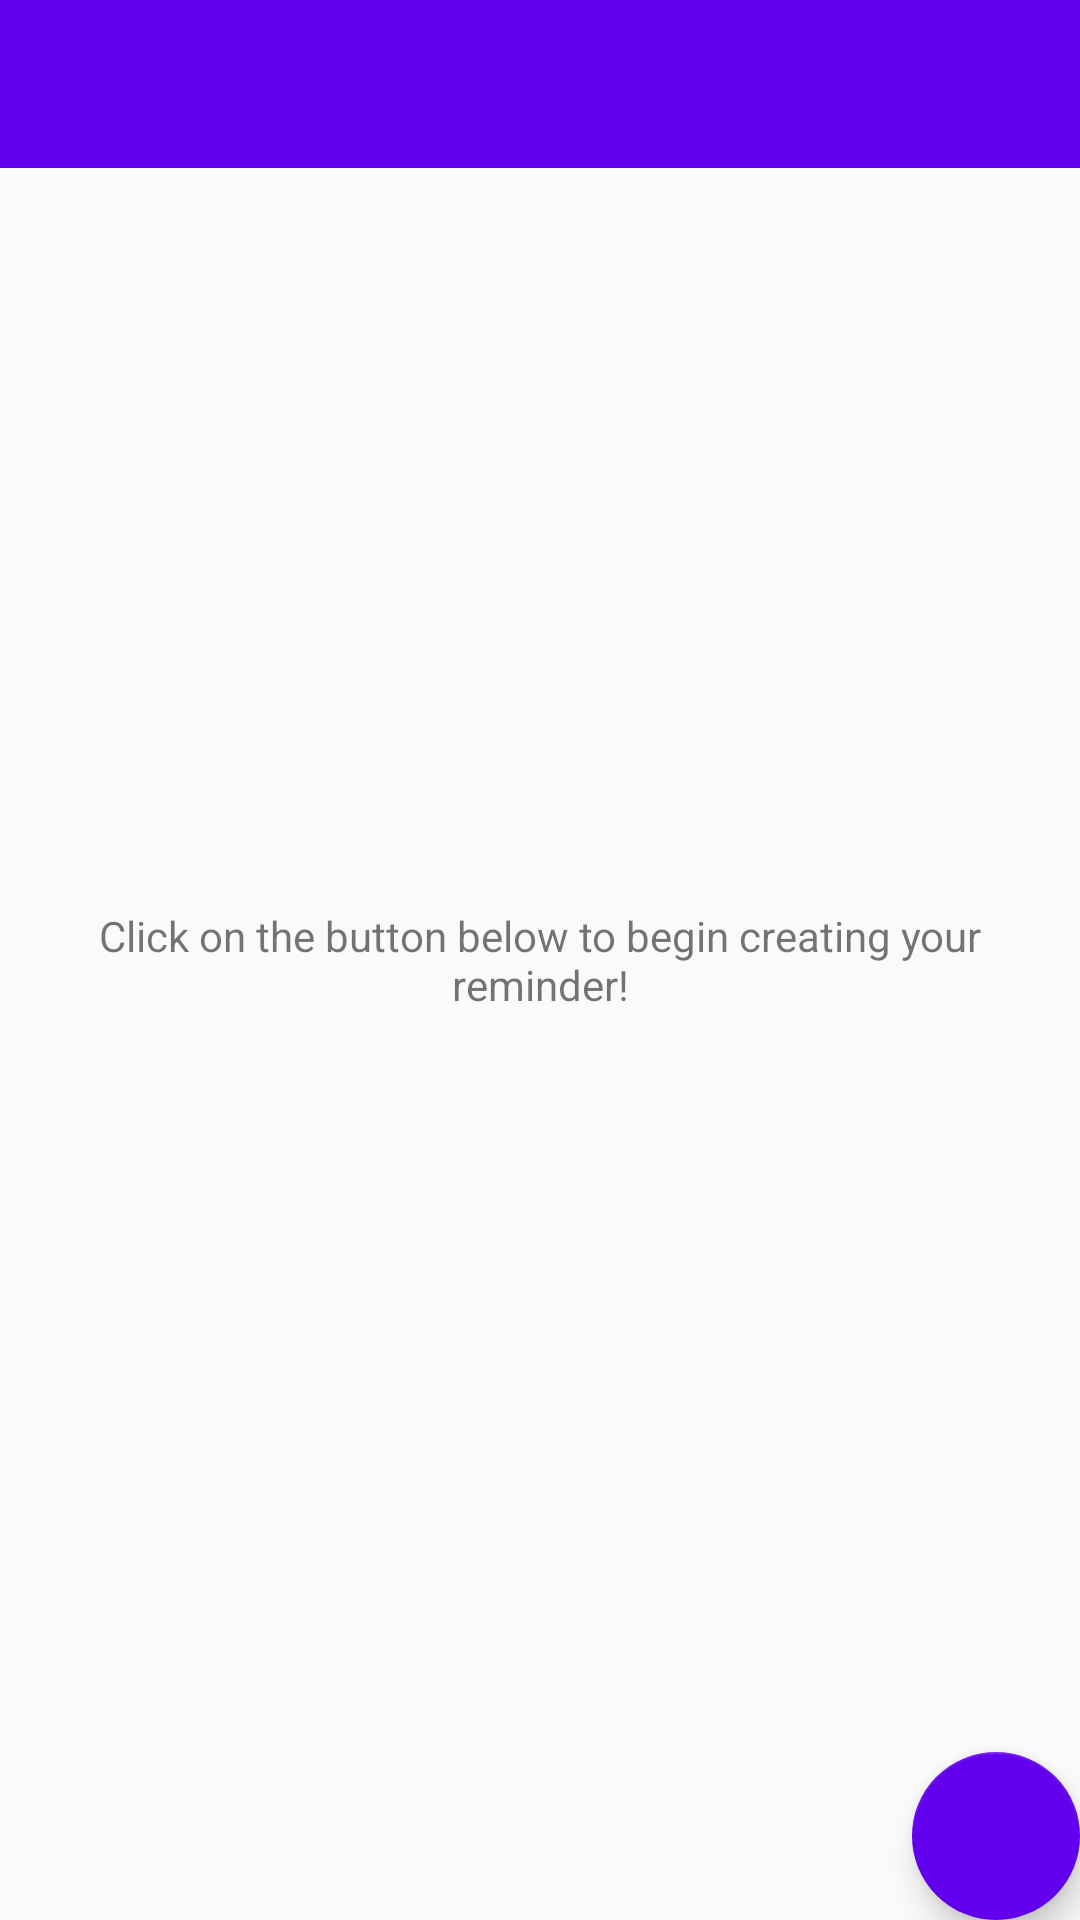

Layout XML and referenced resources for this Android screen:
<!-- AndroidManifest.xml: application theme AppTheme -->
<!-- res/layout/activity_main.xml -->
<?xml version="1.0" encoding="utf-8"?>
<RelativeLayout xmlns:android="http://schemas.android.com/apk/res/android"
    xmlns:app="http://schemas.android.com/apk/res-auto"
    xmlns:tools="http://schemas.android.com/tools"
    android:layout_width="match_parent"
    android:layout_height="match_parent"
    tools:context=".activities.MainActivity">

    <android.support.v7.widget.Toolbar
        android:id="@+id/toolbar"
        android:layout_height="wrap_content"
        android:layout_width="match_parent"
        android:minHeight="?attr/actionBarSize"
        app:popupTheme="@style/ThemeOverlay.AppCompat.Light"
        app:contentInsetLeft="0dp"
        app:contentInsetStart="16dp"
        app:theme="@style/ThemeOverlay.AppCompat.Dark.ActionBar"
        android:background="?attr/colorPrimary"
        />


    <ListView
        android:id="@+id/list"
        android:layout_below="@+id/toolbar"
        android:layout_width="match_parent"
        android:layout_height="match_parent"/>

    <RelativeLayout
        android:id="@+id/empty_view"
        android:layout_width="wrap_content"
        android:layout_height="wrap_content"
        android:layout_centerInParent="true">

        <TextView
            android:id="@+id/no_reminder_text"
            android:layout_width="match_parent"
            android:layout_height="wrap_content"
            android:layout_centerInParent="true"
            android:padding="16dp"
            android:gravity="center"
            android:text="@string/no_cardetails"/>
    </RelativeLayout>

    <android.support.design.widget.FloatingActionButton
        android:id="@+id/fab"
        android:layout_width="wrap_content"
        android:layout_height="wrap_content"
        android:layout_alignParentBottom="true"
        android:layout_alignParentEnd="true"
        android:src="@drawable/ic_add_black_24dp"
        android:layout_margin="@dimen/fab_margin"
        app:backgroundTint="@color/colorPrimary"
        app:fabSize="normal"/>

</RelativeLayout>
<!-- resources referenced by this layout -->
<resources>
  <string name="no_cardetails">Click on the button below to begin creating your reminder!</string>
  <style name="AppTheme" parent="Theme.AppCompat.Light.DarkActionBar">
          
          <item name="colorPrimary">@color/colorPrimary</item>
          <item name="colorPrimaryDark">@color/colorPrimaryDark</item>
          <item name="colorAccent">@color/colorAccent</item>
          <item name="actionModeBackground">@color/colorPrimary</item>
          <item name="actionBarPopupTheme">@style/ThemeOverlay.AppCompat</item>
          <item name="android:windowNoTitle">true</item>
          <item name="windowActionModeOverlay">true</item>
      </style>
  <!-- not gathered from this repository: default colours our renderer supplied (Android Studio template values) -->
  <color name="colorPrimary">#FF6200EE</color>
  <color name="colorPrimaryDark">#FF3700B3</color>
  <color name="colorAccent">#FF03DAC5</color>
</resources>
